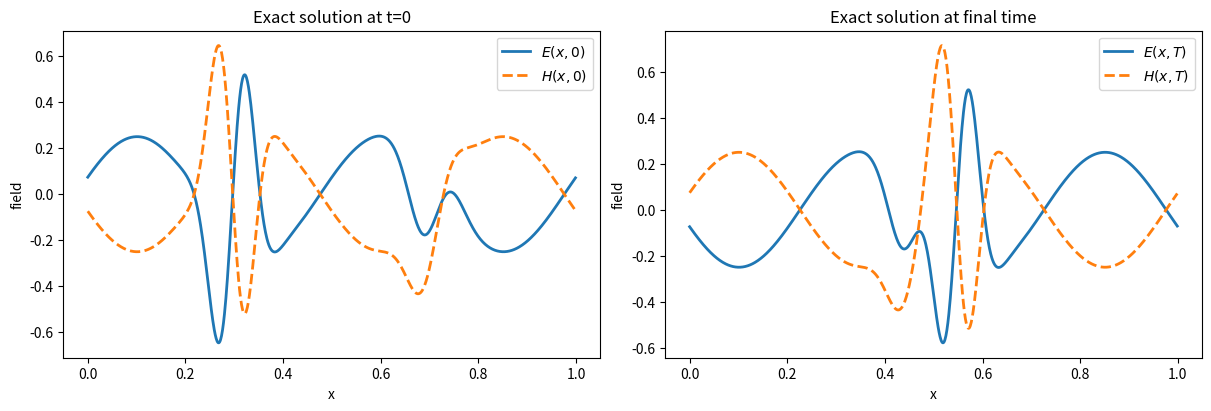
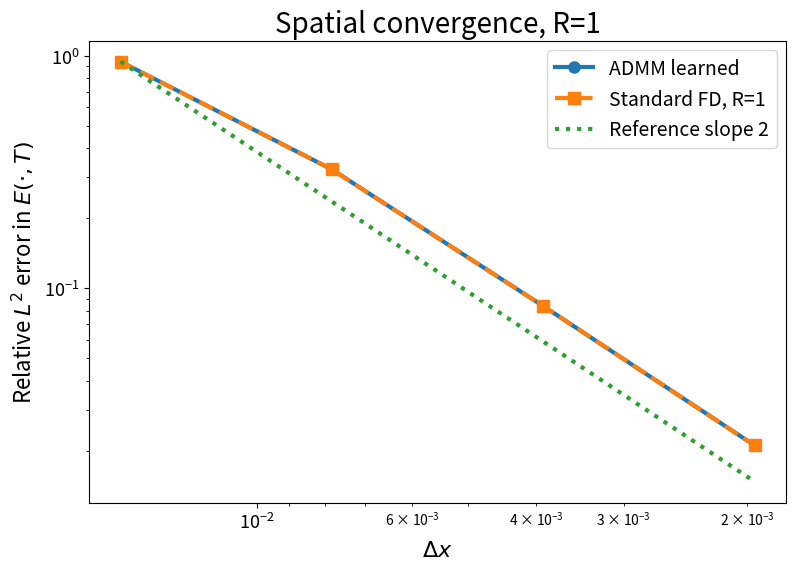
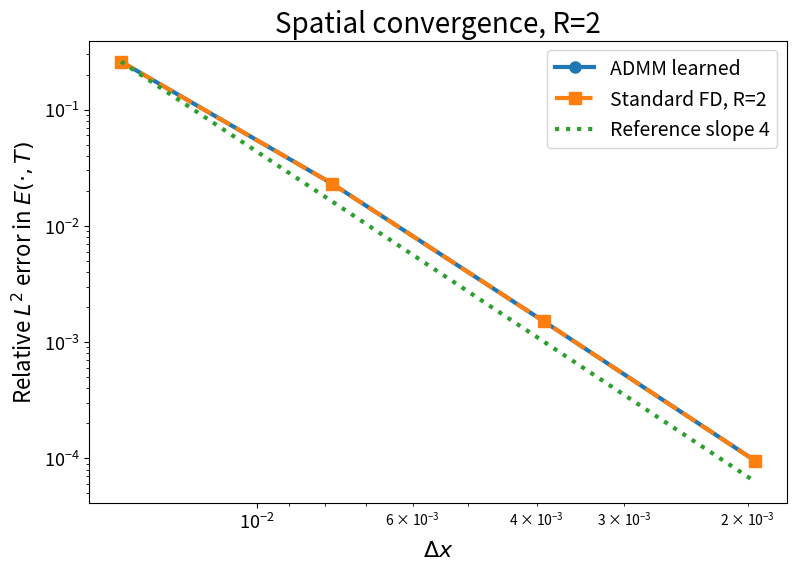
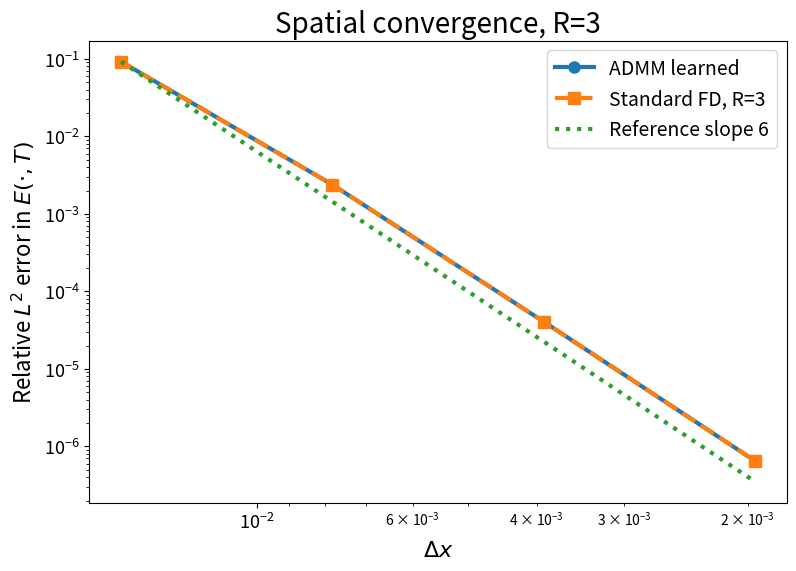
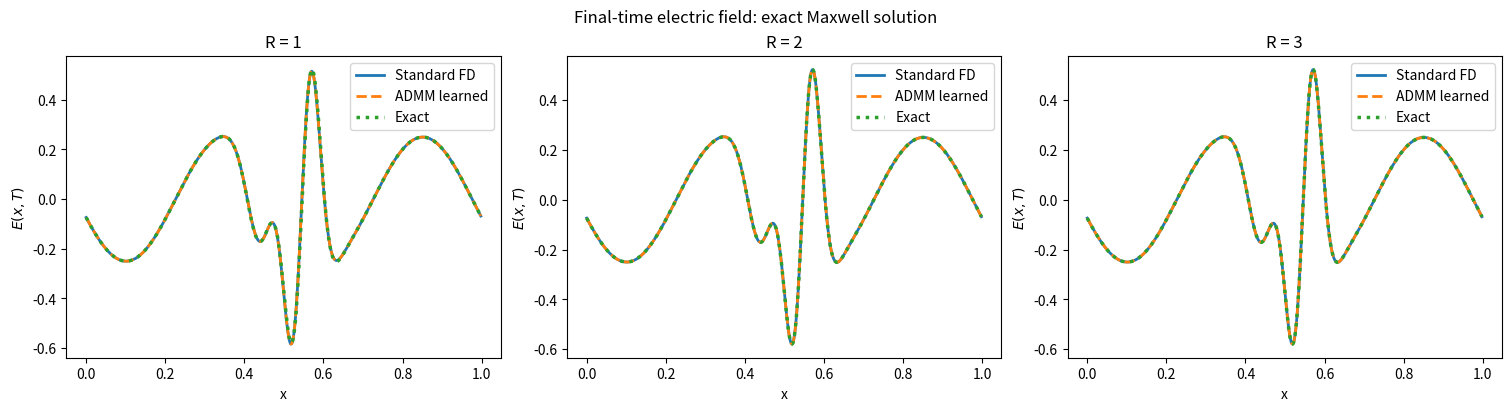
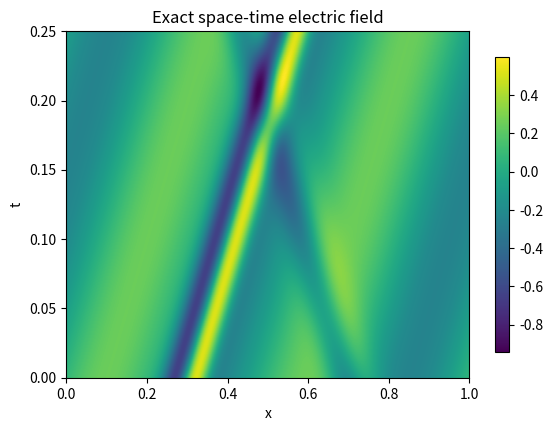
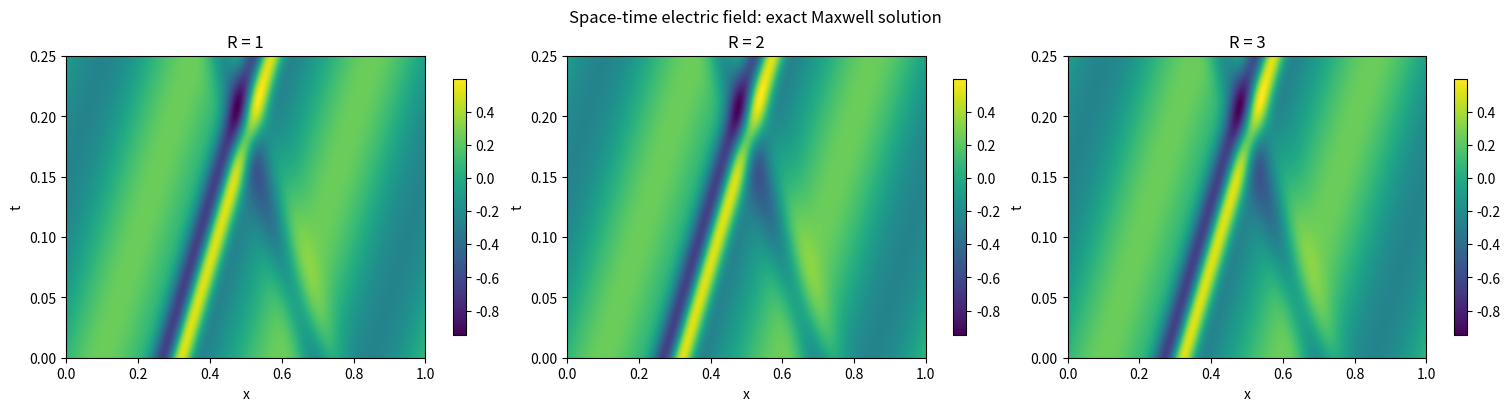
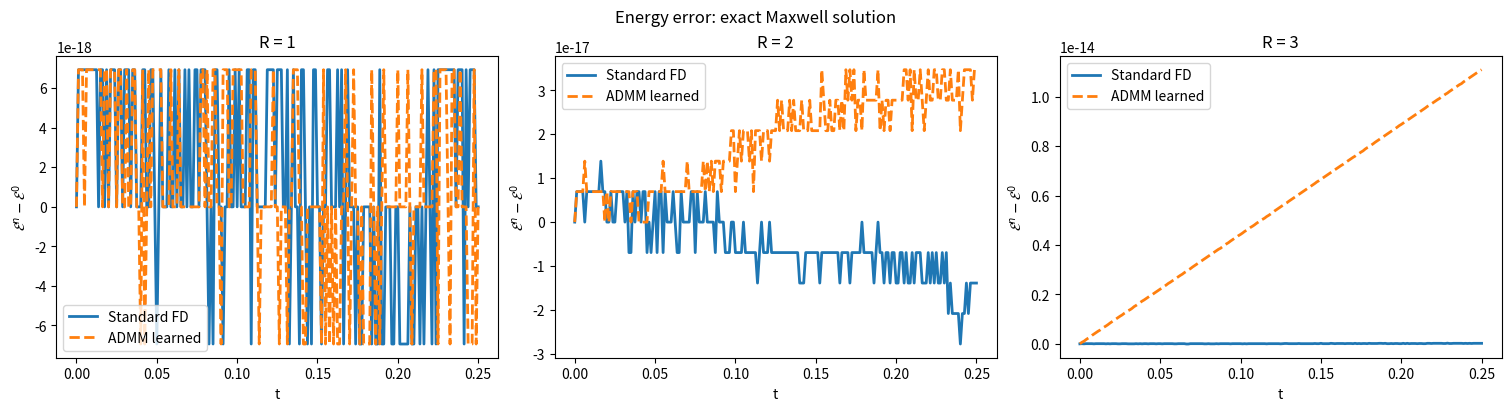

Reproduce these figures in Python, in order.
#!/usr/bin/env python3
# -*- coding: utf-8 -*-

import os
import csv
import numpy as np
import matplotlib.pyplot as plt
from scipy.sparse import csr_matrix, bmat
from scipy.sparse.linalg import expm_multiply

# ============================================================
# Convergence study for ADMM-learned Maxwell stencils
#
# More complicated exact Maxwell solution:
#
#   E(x,t) = F(x-t) + G(x+t)
#   H(x,t) = -F(x-t) + G(x+t)
#
# Produces:
#   1. Exact initial/final 1D plot
#   2. Horizontal final-time profile plot for R=1,2,3
#   3. Separate exact 2D space-time heatmap
#   4. Horizontal ADMM R=1,2,3 2D space-time heatmaps
#   5. Horizontal energy-error plot for R=1,2,3
#   6. Convergence plots
#   7. Convergence CSV
# ============================================================

np.random.seed(7)

# -----------------------------
# Global parameters
# -----------------------------
L = 1.0
T = 0.25

R_LIST = [1, 2, 3]
N_LIST = [64, 128, 256, 512]

n_sims = 300
m_max_train = 12

lam = 1.0e-6
rho = 1.0
max_admm_iter = 300
tol = 1.0e-12

ENFORCE_MOMENT_CONSTRAINTS = True
SHOW_FIGURES = True

output_dir = "Picture_convergence_complicated_exact"
os.makedirs(output_dir, exist_ok=True)


# ============================================================
# 1. Spectral derivative for training data
# ============================================================

def spectral_derivative(u, L):
    """
    Compute du/dx spectrally on a periodic grid.
    """
    N = len(u)
    dx = L / N
    k = 2.0 * np.pi * np.fft.fftfreq(N, d=dx)
    return np.fft.ifft(1j * k * np.fft.fft(u)).real


# ============================================================
# 2. Random Fourier training states
# ============================================================

def random_fourier_state(x, L, m_max):
    """
    Generate one random smooth periodic Maxwell state (E,H).
    """
    E = np.zeros_like(x)
    H = np.zeros_like(x)

    for m in range(1, m_max + 1):
        a_m = np.random.randn()
        b_m = np.random.randn()
        phi_m = 2.0 * np.pi * np.random.rand()
        psi_m = 2.0 * np.pi * np.random.rand()

        E += a_m * np.sin(2.0 * np.pi * m * x / L + phi_m)
        H += b_m * np.sin(2.0 * np.pi * m * x / L + psi_m)

    return E, H


def local_patch(u, i, R):
    """
    Periodic local patch:
        (u_{i-R}, ..., u_i, ..., u_{i+R}).
    """
    N = len(u)
    return np.array([u[(i + ell) % N] for ell in range(-R, R + 1)])


def build_training_system(n_sims, x, L, m_max, R):
    """
    Build least-squares system A w ≈ b.

    We train one convolution stencil w so that

        D_w H ≈ partial_t E = partial_x H,
        D_w E ≈ partial_t H = partial_x E.
    """
    rows = []
    targets = []

    for _ in range(n_sims):
        E, H = random_fourier_state(x, L, m_max)

        dE_dx = spectral_derivative(E, L)
        dH_dx = spectral_derivative(H, L)

        dE_dt = dH_dx
        dH_dt = dE_dx

        for i in range(len(x)):
            rows.append(local_patch(H, i, R))
            targets.append(dE_dt[i])

            rows.append(local_patch(E, i, R))
            targets.append(dH_dt[i])

    A = np.vstack(rows)
    b = np.array(targets)

    return A, b


# ============================================================
# 3. Constraints
# ============================================================

def build_constraints(R, dx, enforce_moments=False):
    """
    Stencil ordering:
        [w_{-R}, ..., w_0, ..., w_R]

    Always enforce skew-symmetry:
        w_0 = 0,
        w_{-ell} + w_{ell} = 0.

    Optionally enforce moment conditions for formal 2R order:
        sum_l l w_l = 1/dx,
        sum_l l^q w_l = 0, q=3,5,...,2R-1.
    """
    n = 2 * R + 1
    offsets = np.arange(-R, R + 1)

    rows = []
    rhs = []

    # Center coefficient w_0 = 0
    row = np.zeros(n)
    row[R] = 1.0
    rows.append(row)
    rhs.append(0.0)

    # Pairwise skew symmetry
    for ell in range(1, R + 1):
        row = np.zeros(n)
        row[R - ell] = 1.0
        row[R + ell] = 1.0
        rows.append(row)
        rhs.append(0.0)

    if enforce_moments:
        # First derivative consistency
        row = offsets.astype(float)
        rows.append(row)
        rhs.append(1.0 / dx)

        # Higher odd moments vanish
        for q in range(3, 2 * R, 2):
            row = offsets.astype(float) ** q
            rows.append(row)
            rhs.append(0.0)

    C = np.vstack(rows)
    d = np.array(rhs)

    return C, d


# ============================================================
# 4. ADMM solver
# ============================================================

def solve_admm(A, b, C, d, lam, M, rho, max_iter, tol):
    """
    Solve

        min_w 0.5 ||Aw-b||^2 + lam/2 ||w||^2
        s.t.  Cw = d,
              -M <= w <= M,

    using ADMM.
    """
    n = A.shape[1]
    m = C.shape[0]

    AtA = A.T @ A
    Atb = A.T @ b

    z = np.zeros(n)
    u = np.zeros(n)
    w = np.zeros(n)

    KKT = np.block([
        [AtA + (lam + rho) * np.eye(n), C.T],
        [C, np.zeros((m, m))]
    ])

    history = {
        "objective": [],
        "eq_residual": [],
        "primal_residual": []
    }

    for k in range(max_iter):
        rhs = np.concatenate([Atb + rho * (z - u), d])
        sol = np.linalg.solve(KKT, rhs)

        w = sol[:n]

        z_old = z.copy()

        z = np.clip(w + u, -M, M)
        u = u + w - z

        obj = (
            0.5 * np.linalg.norm(A @ w - b) ** 2
            + 0.5 * lam * np.linalg.norm(w) ** 2
        )
        eq_res = np.linalg.norm(C @ w - d)
        primal_res = np.linalg.norm(w - z)

        history["objective"].append(obj)
        history["eq_residual"].append(eq_res)
        history["primal_residual"].append(primal_res)

        if eq_res < tol and primal_res < tol and np.linalg.norm(z - z_old) < tol:
            break

    return w, history


# ============================================================
# 5. Standard centered FD stencils
# ============================================================

def standard_fd_stencil(R, dx):
    """
    Standard centered FD derivative stencils.

    R=1 gives 2nd order.
    R=2 gives 4th order.
    R=3 gives 6th order.
    """
    if R == 1:
        coeff = np.array([-1, 0, 1], dtype=float) / 2.0

    elif R == 2:
        coeff = np.array([1, -8, 0, 8, -1], dtype=float) / 12.0

    elif R == 3:
        coeff = np.array([-1, 9, -45, 0, 45, -9, 1], dtype=float) / 60.0

    else:
        raise ValueError("Only R=1,2,3 are implemented.")

    return coeff / dx


# ============================================================
# 6. Sparse derivative matrix
# ============================================================

def derivative_matrix_sparse(w, R, N):
    """
    Build sparse periodic convolution derivative matrix D_w.
    """
    rows = []
    cols = []
    vals = []

    for i in range(N):
        for p, ell in enumerate(range(-R, R + 1)):
            j = (i + ell) % N
            rows.append(i)
            cols.append(j)
            vals.append(w[p])

    return csr_matrix((vals, (rows, cols)), shape=(N, N))


# ============================================================
# 7. More complicated exact Maxwell solution
# ============================================================

def F_profile(s, L):
    """
    Right-moving smooth periodic wave packet.
    """
    x1 = 0.30 * L
    kappa1 = 20.0

    envelope1 = np.exp(
        kappa1 * (np.cos(2.0 * np.pi * (s - x1) / L) - 1.0)
    )

    return (
        envelope1 * np.cos(12.0 * np.pi * s / L)
        + 0.25 * np.sin(4.0 * np.pi * s / L + 0.3)
    )


def G_profile(s, L):
    """
    Left-moving smooth periodic wave packet.
    """
    x2 = 0.70 * L
    kappa2 = 16.0

    envelope2 = np.exp(
        kappa2 * (np.cos(2.0 * np.pi * (s - x2) / L) - 1.0)
    )

    return 0.35 * envelope2 * np.sin(8.0 * np.pi * s / L + 0.5)


def exact_solution(x, t, L):
    """
    Exact solution of the normalized 1D Maxwell system

        E_t = H_x,
        H_t = E_x.

    General form:
        E(x,t) = F(x-t) + G(x+t),
        H(x,t) = -F(x-t) + G(x+t).
    """
    F = F_profile(x - t, L)
    G = G_profile(x + t, L)

    E = F + G
    H = -F + G

    return E, H


# ============================================================
# 8. Semi-discrete exact-in-time evolution
# ============================================================

def evolve_semidiscrete_exact(D, E0, H0, T):
    """
    Exact time integration of U_t = A U using expm_multiply.

    U = [H; E],
    A = [[0, D],
         [D, 0]].
    """
    N = len(E0)
    Z = csr_matrix((N, N))

    Aop = bmat([[Z, D], [D, Z]], format="csr")
    U0 = np.concatenate([H0, E0])

    UT = expm_multiply(T * Aop, U0)

    H_T = UT[:N]
    E_T = UT[N:]

    return E_T, H_T


def evolve_semidiscrete_exact_history(D, E0, H0, T, num_times=201):
    """
    Exact-in-time semi-discrete evolution at many time levels.

    Returns:
        times, E_hist, H_hist
    """
    N = len(E0)
    Z = csr_matrix((N, N))

    Aop = bmat([[Z, D], [D, Z]], format="csr")
    U0 = np.concatenate([H0, E0])

    times = np.linspace(0.0, T, num_times)

    U_hist = expm_multiply(
        Aop,
        U0,
        start=0.0,
        stop=T,
        num=num_times,
        endpoint=True
    )

    H_hist = U_hist[:, :N]
    E_hist = U_hist[:, N:]

    return times, E_hist, H_hist


# ============================================================
# 9. Error, rates, and energy
# ============================================================

def rel_l2_error(u, u_exact, dx):
    """
    Relative discrete L2 error.
    """
    num = np.sqrt(dx * np.sum((u - u_exact) ** 2))
    den = np.sqrt(dx * np.sum(u_exact ** 2))
    return num / den


def compute_rates(errors):
    """
    Compute grid-refinement convergence rates.
    """
    rates = [np.nan]

    for j in range(1, len(errors)):
        rates.append(np.log(errors[j - 1] / errors[j]) / np.log(2.0))

    return rates


def compute_energy_history(E_hist, H_hist, dx):
    """
    Compute discrete electromagnetic energy over time:
        E^n = 0.5 dx sum_i (E_i^2 + H_i^2).
    """
    return 0.5 * dx * np.sum(E_hist**2 + H_hist**2, axis=1)


# ============================================================
# 10. Plotting helpers
# ============================================================

def save_exact_profile_initial_final(output_dir):
    """
    Plot exact E and H at t=0 and t=T on a fine grid.
    """
    N_plot = 1000
    x_plot = np.linspace(0.0, L, N_plot, endpoint=False)

    E0, H0 = exact_solution(x_plot, 0.0, L)
    ET, HT = exact_solution(x_plot, T, L)

    fig, axes = plt.subplots(1, 2, figsize=(12, 4), constrained_layout=True)

    axes[0].plot(x_plot, E0, linewidth=2, label=r"$E(x,0)$")
    axes[0].plot(x_plot, H0, "--", linewidth=2, label=r"$H(x,0)$")
    axes[0].set_xlabel("x")
    axes[0].set_ylabel("field")
    axes[0].set_title("Exact solution at t=0")
    axes[0].legend()
    axes[0].grid(False)

    axes[1].plot(x_plot, ET, linewidth=2, label=r"$E(x,T)$")
    axes[1].plot(x_plot, HT, "--", linewidth=2, label=r"$H(x,T)$")
    axes[1].set_xlabel("x")
    axes[1].set_ylabel("field")
    axes[1].set_title("Exact solution at final time")
    axes[1].legend()
    axes[1].grid(False)

    fname = os.path.join(output_dir, "exact_solution_initial_final.png")
    plt.savefig(fname, dpi=300, bbox_inches="tight")

    if SHOW_FIGURES:
        plt.show()
    else:
        plt.close(fig)


def save_final_profiles_exact_solution_R123(x, E_exact_T, E_admm_by_R, E_fd_by_R, output_dir):
    """
    Horizontal final-time profile plot for R=1,2,3.

    Uses the style:
        Standard FD solid
        ADMM learned dashed
        Exact black dotted
    """
    fig, axes = plt.subplots(1, 3, figsize=(15, 4), constrained_layout=True)

    for ax, R in zip(axes, R_LIST):
        ax.plot(x, E_fd_by_R[R], linewidth=2, label="Standard FD")
        ax.plot(x, E_admm_by_R[R], "--", linewidth=2, label="ADMM learned")
        ax.plot(x, E_exact_T, ":", linewidth=2.5, label="Exact")

        ax.set_title(f"R = {R}")
        ax.set_xlabel("x")
        ax.set_ylabel(r"$E(x,T)$")
        ax.legend()
        ax.grid(False)

    fig.suptitle("Final-time electric field: exact Maxwell solution")

    fname = os.path.join(output_dir, "final_profiles_exact_solution_R123.png")
    plt.savefig(fname, dpi=300, bbox_inches="tight")

    if SHOW_FIGURES:
        plt.show()
    else:
        plt.close(fig)


def save_spacetime2D_exact_solution_R123(x, times, E_admm_hist_by_R, output_dir):
    """
    Horizontal 2D ADMM space-time plot for R=1,2,3.
    """
    fig, axes = plt.subplots(1, 3, figsize=(15, 4), constrained_layout=True)

    vmin = min(np.min(E_admm_hist_by_R[R]) for R in R_LIST)
    vmax = max(np.max(E_admm_hist_by_R[R]) for R in R_LIST)

    for ax, R in zip(axes, R_LIST):
        E_hist = E_admm_hist_by_R[R]

        im = ax.imshow(
            E_hist,
            aspect="auto",
            origin="lower",
            extent=[0.0, L, times[0], times[-1]],
            vmin=vmin,
            vmax=vmax
        )

        ax.set_title(f"R = {R}")
        ax.set_xlabel("x")
        ax.set_ylabel("t")
        fig.colorbar(im, ax=ax, shrink=0.85)

    fig.suptitle("Space-time electric field: exact Maxwell solution")

    fname = os.path.join(output_dir, "spacetime2D_exact_solution_R123.png")
    plt.savefig(fname, dpi=300, bbox_inches="tight")

    if SHOW_FIGURES:
        plt.show()
    else:
        plt.close(fig)


def save_spacetime2D_exact_E(x, times, E_exact_hist, output_dir):
    """
    Separate exact 2D space-time plot.
    """
    fig = plt.figure(figsize=(6.5, 4.5))

    im = plt.imshow(
        E_exact_hist,
        aspect="auto",
        origin="lower",
        extent=[0.0, L, times[0], times[-1]]
    )

    plt.xlabel("x")
    plt.ylabel("t")
    plt.title("Exact space-time electric field")
    plt.colorbar(im, shrink=0.85)
    plt.grid(False)

    fname = os.path.join(output_dir, "spacetime2D_exact_E.png")
    plt.savefig(fname, dpi=300, bbox_inches="tight")

    if SHOW_FIGURES:
        plt.show()
    else:
        plt.close(fig)


def save_energy_errors_exact_solution_R123(times, energy_by_R, output_dir):
    """
    Horizontal energy error plot for R=1,2,3.
    """
    fig, axes = plt.subplots(1, 3, figsize=(15, 4), constrained_layout=True)

    for ax, R in zip(axes, R_LIST):
        energy_fd = energy_by_R[R]["FD"]
        energy_admm = energy_by_R[R]["ADMM"]

        ax.plot(
            times,
            energy_fd - energy_fd[0],
            linewidth=2,
            label="Standard FD"
        )

        ax.plot(
            times,
            energy_admm - energy_admm[0],
            "--",
            linewidth=2,
            label="ADMM learned"
        )

        ax.set_title(f"R = {R}")
        ax.set_xlabel("t")
        ax.set_ylabel(r"$\mathcal{E}^n-\mathcal{E}^0$")
        ax.legend()
        ax.grid(False)

    fig.suptitle("Energy error: exact Maxwell solution")

    fname = os.path.join(output_dir, "energy_errors_exact_solution_R123.png")
    plt.savefig(fname, dpi=300, bbox_inches="tight")

    if SHOW_FIGURES:
        plt.show()
    else:
        plt.close(fig)


def save_convergence_plot(R, dx_values, err_E_learned, err_E_fd, output_dir):
    """
    Plot convergence curve for one R.
    """
    plt.figure(figsize=(9, 6))

    plt.loglog(
        dx_values,
        err_E_learned,
        "o-",
        linewidth=3,
        markersize=8,
        label="ADMM learned"
    )

    plt.loglog(
        dx_values,
        err_E_fd,
        "s--",
        linewidth=3,
        markersize=8,
        label=f"Standard FD, R={R}"
    )

    ref_order = 2 * R
    ref = err_E_fd[0] * (np.array(dx_values) / dx_values[0]) ** ref_order

    plt.loglog(
        dx_values,
        ref,
        ":",
        linewidth=3,
        label=f"Reference slope {ref_order}"
    )

    plt.gca().invert_xaxis()
    plt.xlabel(r"$\Delta x$", fontsize=16)
    plt.ylabel(r"Relative $L^2$ error in $E(\cdot,T)$", fontsize=16)
    plt.title(f"Spatial convergence, R={R}", fontsize=20)
    plt.legend(fontsize=14)
    plt.grid(False)
    plt.xticks(fontsize=13)
    plt.yticks(fontsize=13)

    fname = os.path.join(output_dir, f"convergence_R{R}.png")
    plt.savefig(fname, dpi=300, bbox_inches="tight")

    if SHOW_FIGURES:
        plt.show()
    else:
        plt.close()


# ============================================================
# 11. Main convergence loop
# ============================================================

save_exact_profile_initial_final(output_dir)

# Storage for finest-grid plots
E_admm_T_by_R = {}
E_fd_T_by_R = {}
E_exact_T_saved = None
x_final_saved = None

E_admm_hist_by_R = {}
E_exact_hist_saved = None
times_plot_saved = None
x_plot_saved = None

energy_by_R = {}

all_rows = []

for R in R_LIST:
    print("\n" + "=" * 70)
    print(f"Convergence test for R = {R}")
    print("=" * 70)

    dx_values = []
    err_E_learned = []
    err_H_learned = []
    err_E_fd = []
    err_H_fd = []

    for N in N_LIST:
        dx = L / N
        x = np.arange(N) * dx

        print(f"\nTraining and testing N = {N}, dx = {dx:.6e}")

        A, b = build_training_system(n_sims, x, L, m_max_train, R)

        M_box = 10.0 / dx

        C, d = build_constraints(
            R,
            dx,
            enforce_moments=ENFORCE_MOMENT_CONSTRAINTS
        )

        w_learned, hist = solve_admm(
            A,
            b,
            C,
            d,
            lam=lam,
            M=M_box,
            rho=rho,
            max_iter=max_admm_iter,
            tol=tol
        )

        w_fd = standard_fd_stencil(R, dx)

        D_learned = derivative_matrix_sparse(w_learned, R, N)
        D_fd = derivative_matrix_sparse(w_fd, R, N)

        E0, H0 = exact_solution(x, 0.0, L)
        E_exact_T, H_exact_T = exact_solution(x, T, L)

        E_learned_T, H_learned_T = evolve_semidiscrete_exact(
            D_learned,
            E0,
            H0,
            T
        )

        E_fd_T, H_fd_T = evolve_semidiscrete_exact(
            D_fd,
            E0,
            H0,
            T
        )

        # Store only finest grid data for final profile, 2D, and energy plots
        if N == max(N_LIST):
            E_admm_T_by_R[R] = E_learned_T
            E_fd_T_by_R[R] = E_fd_T

            if E_exact_T_saved is None:
                E_exact_T_saved = E_exact_T
                x_final_saved = x.copy()

            num_times_plot = 201

            times_plot, E_admm_hist, H_admm_hist = evolve_semidiscrete_exact_history(
                D_learned,
                E0,
                H0,
                T,
                num_times=num_times_plot
            )

            _, E_fd_hist, H_fd_hist = evolve_semidiscrete_exact_history(
                D_fd,
                E0,
                H0,
                T,
                num_times=num_times_plot
            )

            E_admm_hist_by_R[R] = E_admm_hist

            energy_by_R[R] = {
                "ADMM": compute_energy_history(E_admm_hist, H_admm_hist, dx),
                "FD": compute_energy_history(E_fd_hist, H_fd_hist, dx)
            }

            if E_exact_hist_saved is None:
                E_exact_hist = np.zeros_like(E_admm_hist)

                for k, tk in enumerate(times_plot):
                    E_exact_hist[k, :], _ = exact_solution(x, tk, L)

                E_exact_hist_saved = E_exact_hist
                times_plot_saved = times_plot
                x_plot_saved = x.copy()

        eE_l = rel_l2_error(E_learned_T, E_exact_T, dx)
        eH_l = rel_l2_error(H_learned_T, H_exact_T, dx)

        eE_f = rel_l2_error(E_fd_T, E_exact_T, dx)
        eH_f = rel_l2_error(H_fd_T, H_exact_T, dx)

        eq_res = np.linalg.norm(C @ w_learned - d)
        coeff_err = np.linalg.norm(w_learned - w_fd) / np.linalg.norm(w_fd)

        dx_values.append(dx)
        err_E_learned.append(eE_l)
        err_H_learned.append(eH_l)
        err_E_fd.append(eE_f)
        err_H_fd.append(eH_f)

        print("ADMM learned stencil:", w_learned)
        print("FD stencil:          ", w_fd)
        print(f"constraint residual: {eq_res:.3e}")
        print(f"coefficient rel err: {coeff_err:.3e}")
        print(f"E error learned:     {eE_l:.3e}")
        print(f"E error FD:          {eE_f:.3e}")

    rates_E_learned = compute_rates(err_E_learned)
    rates_H_learned = compute_rates(err_H_learned)
    rates_E_fd = compute_rates(err_E_fd)
    rates_H_fd = compute_rates(err_H_fd)

    for j, N in enumerate(N_LIST):
        all_rows.append({
            "R": R,
            "N": N,
            "dx": dx_values[j],
            "err_E_learned": err_E_learned[j],
            "rate_E_learned": rates_E_learned[j],
            "err_H_learned": err_H_learned[j],
            "rate_H_learned": rates_H_learned[j],
            "err_E_fd": err_E_fd[j],
            "rate_E_fd": rates_E_fd[j],
            "err_H_fd": err_H_fd[j],
            "rate_H_fd": rates_H_fd[j],
        })

    save_convergence_plot(
        R,
        dx_values,
        err_E_learned,
        err_E_fd,
        output_dir
    )


# ============================================================
# 12. Save requested plots
# ============================================================

save_final_profiles_exact_solution_R123(
    x_final_saved,
    E_exact_T_saved,
    E_admm_T_by_R,
    E_fd_T_by_R,
    output_dir
)

save_spacetime2D_exact_E(
    x_plot_saved,
    times_plot_saved,
    E_exact_hist_saved,
    output_dir
)

save_spacetime2D_exact_solution_R123(
    x_plot_saved,
    times_plot_saved,
    E_admm_hist_by_R,
    output_dir
)

save_energy_errors_exact_solution_R123(
    times_plot_saved,
    energy_by_R,
    output_dir
)


# ============================================================
# 13. Save CSV
# ============================================================

csv_path = os.path.join(output_dir, "convergence_results.csv")

with open(csv_path, "w", newline="") as csvfile:
    fieldnames = [
        "R",
        "N",
        "dx",
        "err_E_learned",
        "rate_E_learned",
        "err_H_learned",
        "rate_H_learned",
        "err_E_fd",
        "rate_E_fd",
        "err_H_fd",
        "rate_H_fd"
    ]

    writer = csv.DictWriter(csvfile, fieldnames=fieldnames)
    writer.writeheader()

    for row in all_rows:
        writer.writerow(row)


# ============================================================
# 14. Print summary table
# ============================================================

print("\n" + "=" * 90)
print("Convergence summary")
print("=" * 90)

for R in R_LIST:
    print(f"\nR = {R}, expected classical FD order = {2*R}")
    print("N        dx            err_E_learned     rate      err_E_fd          rate")
    print("-" * 80)

    rows_R = [row for row in all_rows if row["R"] == R]

    for row in rows_R:
        rate_l = row["rate_E_learned"]
        rate_f = row["rate_E_fd"]

        rate_l_str = "--" if np.isnan(rate_l) else f"{rate_l:.2f}"
        rate_f_str = "--" if np.isnan(rate_f) else f"{rate_f:.2f}"

        print(
            f"{row['N']:<8d} "
            f"{row['dx']:<13.6e} "
            f"{row['err_E_learned']:<17.6e} "
            f"{rate_l_str:<8s} "
            f"{row['err_E_fd']:<17.6e} "
            f"{rate_f_str:<8s}"
        )

print("\nSaved results to:", csv_path)
print("Saved figures in:", output_dir)

print("\nMain figures:")
print(os.path.join(output_dir, "final_profiles_exact_solution_R123.png"))
print(os.path.join(output_dir, "spacetime2D_exact_E.png"))
print(os.path.join(output_dir, "spacetime2D_exact_solution_R123.png"))
print(os.path.join(output_dir, "energy_errors_exact_solution_R123.png"))
print(os.path.join(output_dir, "convergence_R1.png"))
print(os.path.join(output_dir, "convergence_R2.png"))
print(os.path.join(output_dir, "convergence_R3.png"))
